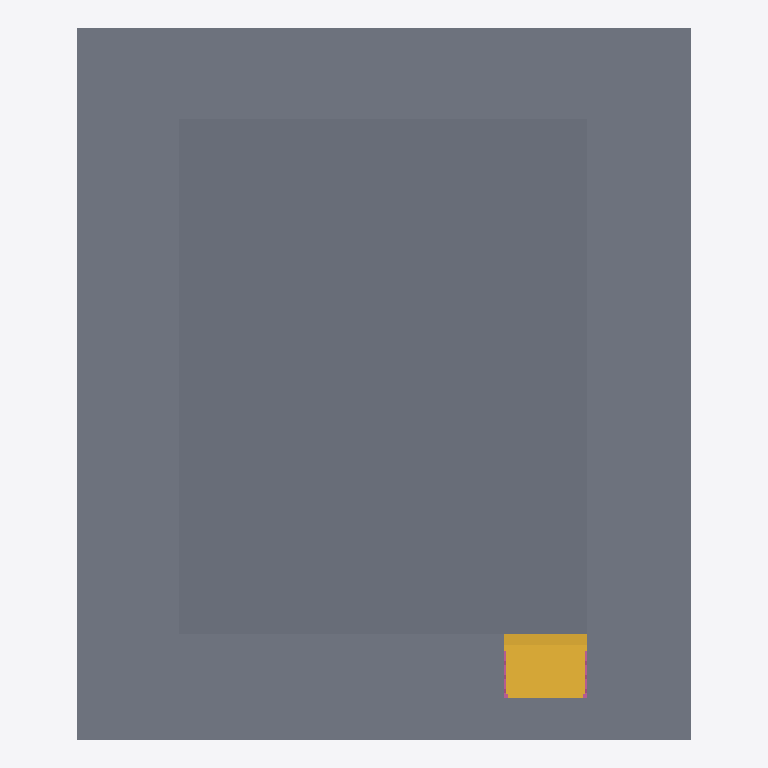
Plan cut of the same IFC building model at storey 'GF' (level 0.00 m, cut at 1.40 m), seen from above with north up, elements coloured by IFC class: 6 stair flights (yellow), 2 slabs (grey). Cut surfaces are drawn darker.
Extent 22.7 m × 26.4 m × 6.1 m (x, y, z). Storeys (2): GF at 0.00 m; roof at 3.00 m. Elements (169): 60 IfcWall, 29 IfcRailing, 26 IfcDuctSegment, 18 IfcPipeSegment, 17 IfcPipeFitting, 6 IfcStairFlight, 5 IfcDuctFitting, 3 IfcDoor, 3 IfcSlab, 2 IfcWindow.

HEADER;
FILE_DESCRIPTION(('ViewDefinition[DesignTransferView]'),'2;1');
FILE_NAME('s010.ifc','2025-09-29T16:06:46+08:00',(''),(''),'IfcOpenShell 0.8.3-post1','Bonsai 0.8.3-post1','');
FILE_SCHEMA(('IFC4'));
ENDSEC;
DATA;
#1=IFCPROJECT('1cLOtEvhjEEOm3RDBHj3$y',$,'My Project',$,$,$,$,(#14,#26),#9);
#31=IFCSITE('2TxQjvdvv5F9bcR_936Qgc',$,'My Site',$,$,#54,$,$,$,$,$,$,$,$);
#37=IFCBUILDING('3kpsh8LVTD3wUGZNIQeoI5',$,'My Building',$,$,#60,$,$,$,$,$,$);
#43=IFCBUILDINGSTOREY('2FQYv80lD1PPAuOz1l6iNt',$,'GF',$,$,#66,$,$,$,$);
#1320=IFCBUILDINGSTOREY('3LoOCGHvX8I9jLt5fMH58x',$,'roof',$,$,#1409,$,$,$,$);
#5508=IFCSLAB('34SwLy2qT7NR9xcnE9XRnl',$,'Slab',$,$,#5610,#5517,$,$);
#1051=IFCSLAB('3emhc4dTT6f9MfijNaqkIu',$,'Slab',$,$,#4129,#1066,$,$);
#5801=IFCSTAIRFLIGHT('2$qN1w1Rv4xvkMExVpzqbc',$,'StairFlight',$,$,#5895,#5810,$,$,$,$,$,$);
#5816=IFCSTAIRFLIGHT('3Ys6QLj1P9TvTskzuxY4bo',$,'StairFlight',$,$,#5900,#5825,$,$,$,$,$,$);
#5861=IFCSTAIRFLIGHT('1m97yuXGfBB86H1POYisDR',$,'StairFlight',$,$,#5915,#5870,$,$,$,$,$,$);
#5846=IFCSTAIRFLIGHT('2Zm6wscfrFpug96yGytiKz',$,'StairFlight',$,$,#5910,#5855,$,$,$,$,$,$);
#5831=IFCSTAIRFLIGHT('1v5CcotUjAPRSw3DjdxV9s',$,'StairFlight',$,$,#5905,#5840,$,$,$,$,$,$);
#5876=IFCSTAIRFLIGHT('3T$hHussr96P3VjyEWeVuf',$,'StairFlight',$,$,#5920,#5885,$,$,$,$,$,$);
ENDSEC;